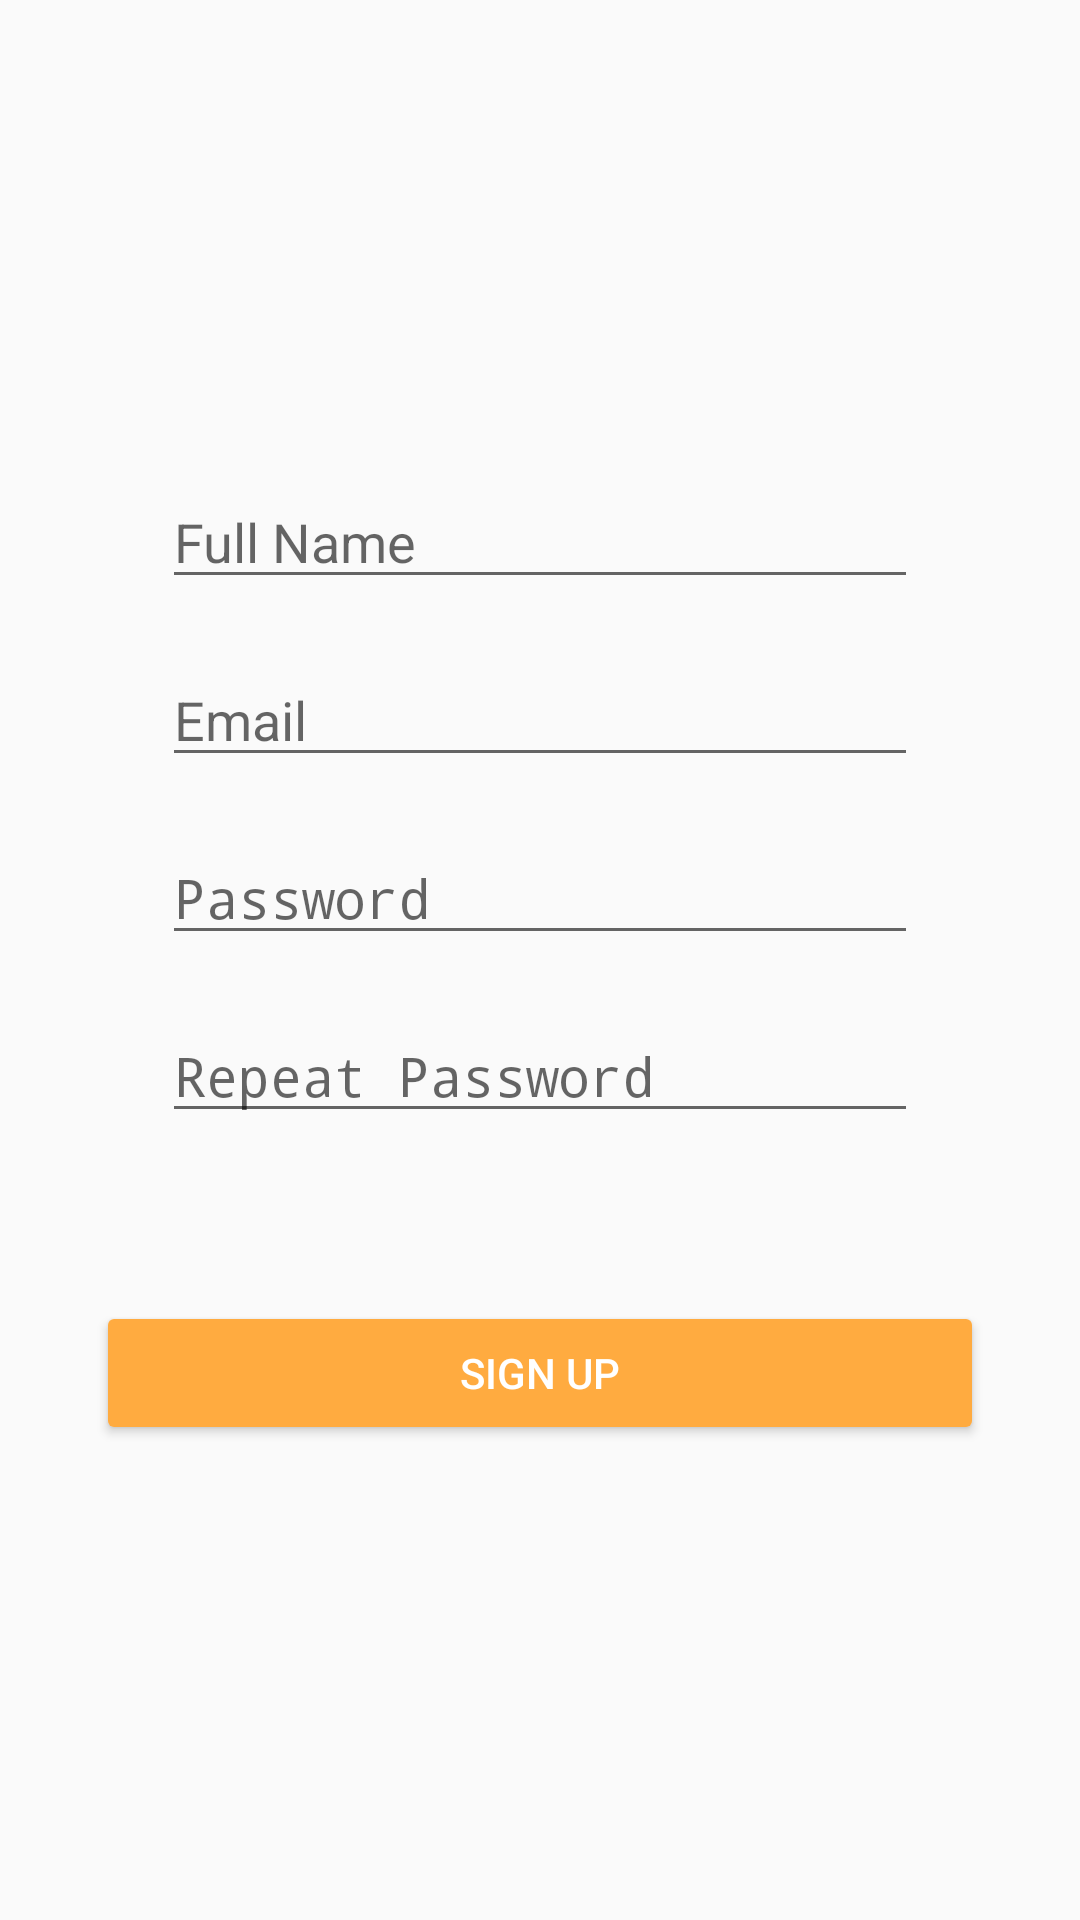

Reconstruct the res/layout file that produces this screen, plus the resources it refers to.
<!-- AndroidManifest.xml: application theme AppTheme.NoActionBar -->
<!-- res/layout/fragment_signup.xml -->
<?xml version="1.0" encoding="utf-8"?>
<LinearLayout
    xmlns:android="http://schemas.android.com/apk/res/android"
    android:layout_width="match_parent"
    android:layout_height="match_parent"
    android:orientation="vertical"
    android:gravity="center">

    <EditText
        android:id="@+id/nameEditText"
        android:layout_width="match_parent"
        android:layout_height="wrap_content"
        android:hint="@string/name_title"
        android:layout_marginEnd="54dp"
        android:layout_marginStart="54dp"
        android:inputType="textPersonName"/>

    <EditText
        android:id="@+id/emailEditText"
        android:layout_width="match_parent"
        android:layout_height="wrap_content"
        android:hint="@string/email_title"
        android:layout_marginEnd="54dp"
        android:layout_marginTop="18dp"
        android:layout_marginStart="54dp"
        android:inputType="textEmailAddress"/>

    <EditText
        android:id="@+id/passwordEditText"
        android:layout_width="match_parent"
        android:layout_height="wrap_content"
        android:hint="@string/password_title"
        android:layout_marginEnd="54dp"
        android:layout_marginTop="18dp"
        android:layout_marginStart="54dp"
        android:inputType="textPassword"/>

    <EditText
        android:id="@+id/repasswordEditText"
        android:layout_width="match_parent"
        android:layout_height="wrap_content"
        android:hint="@string/repeat_password_title"
        android:layout_marginEnd="54dp"
        android:layout_marginTop="18dp"
        android:layout_marginStart="54dp"
        android:inputType="textPassword"/>

    <FrameLayout
        android:layout_width="match_parent"
        android:layout_height="wrap_content"
        android:layout_marginEnd="32dp"
        android:layout_marginStart="32dp"
        android:layout_marginTop="56dp">

        <Button
            android:id="@+id/signUpButton"
            android:layout_width="match_parent"
            android:layout_height="wrap_content"
            android:text="@string/sign_up_title"
            android:layout_gravity="center"
            style="@style/Base.Widget.AppCompat.Button.Colored"/>

        <ProgressBar
            android:id="@+id/progressBar"
            android:layout_width="wrap_content"
            android:layout_height="wrap_content"
            android:layout_gravity="center"/>

    </FrameLayout>

</LinearLayout>
<!-- resources referenced by this layout -->
<resources>
  <string name="email_title">Email</string>
  <string name="name_title">Full Name</string>
  <string name="password_title">Password</string>
  <string name="repeat_password_title">Repeat Password</string>
  <string name="sign_up_title">Sign Up</string>
  <style name="AppTheme.NoActionBar" parent="Theme.AppCompat.Light.NoActionBar">
          
          <item name="colorPrimary">@color/colorPrimary</item>
          <item name="colorPrimaryDark">@color/colorPrimaryDark</item>
          <item name="colorAccent">@color/colorAccent</item>
      </style>
  <color name="colorPrimary">#FF1E282C</color>
  <color name="colorPrimaryDark">#FF182023</color>
  <color name="colorAccent">#FFFFAB40</color>
</resources>
